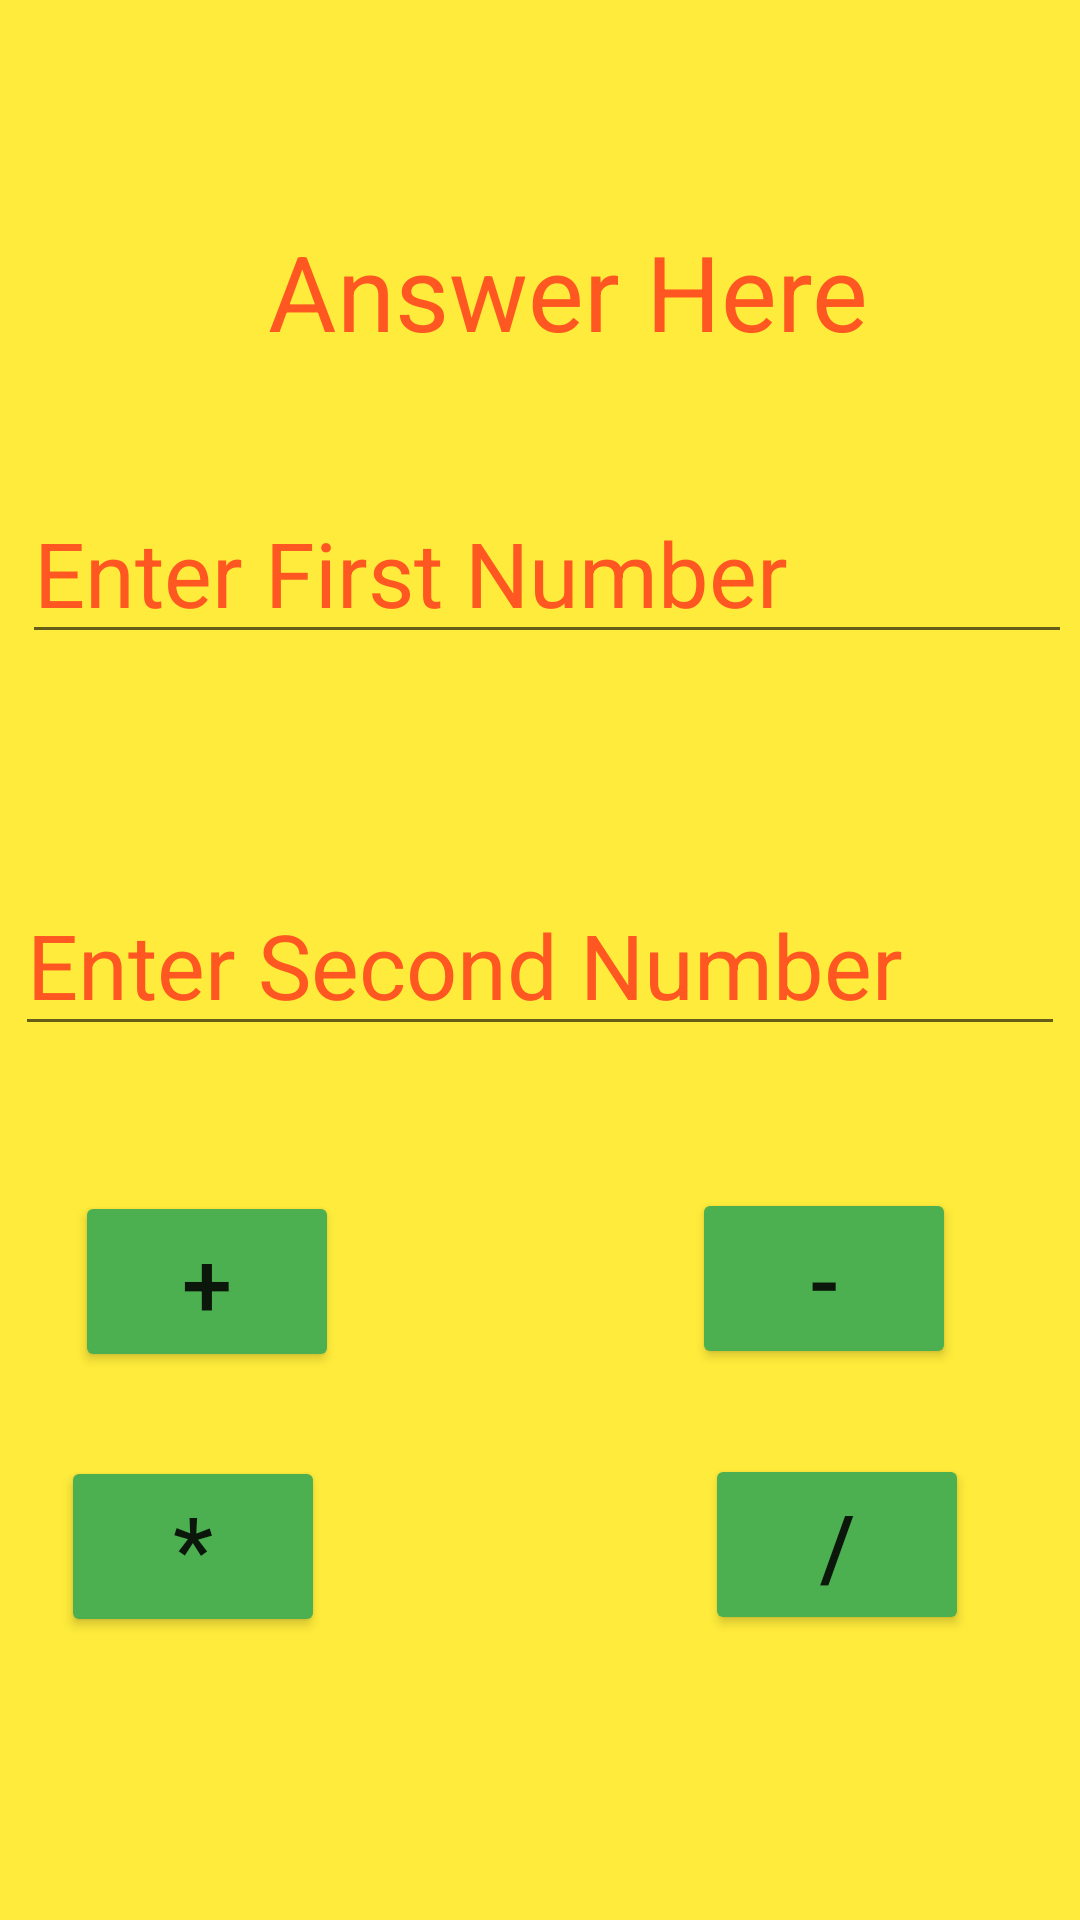

Layout XML and referenced resources for this Android screen:
<!-- AndroidManifest.xml: application theme Theme.CalcWebIntent -->
<!-- res/layout/activity_calculator.xml -->
<?xml version="1.0" encoding="utf-8"?>
<androidx.constraintlayout.widget.ConstraintLayout xmlns:android="http://schemas.android.com/apk/res/android"
    xmlns:app="http://schemas.android.com/apk/res-auto"
    xmlns:tools="http://schemas.android.com/tools"
    android:layout_width="match_parent"
    android:layout_height="match_parent"
    android:background="#FFEB3B"
    tools:context=".CalculatorActivity">

    <TextView
        android:id="@+id/Txt_Answer"
        android:layout_width="wrap_content"
        android:layout_height="wrap_content"
        android:text="Answer Here"
        android:textColor="#FF5722"
        android:textSize="35sp"
        app:layout_constraintBottom_toBottomOf="parent"
        app:layout_constraintEnd_toEndOf="parent"
        app:layout_constraintHorizontal_bias="0.559"
        app:layout_constraintStart_toStartOf="parent"
        app:layout_constraintTop_toTopOf="parent"
        app:layout_constraintVertical_bias="0.124" />

    <EditText
        android:id="@+id/Edt_Fnum"
        android:layout_width="wrap_content"
        android:layout_height="wrap_content"
        android:ems="10"
        android:hint="Enter First Number"
        android:inputType="number"
        android:textColorHint="#FF5722"
        android:textSize="30sp"
        app:layout_constraintBottom_toBottomOf="parent"
        app:layout_constraintEnd_toEndOf="parent"
        app:layout_constraintHorizontal_bias="0.737"
        app:layout_constraintStart_toStartOf="parent"
        app:layout_constraintTop_toTopOf="parent"
        app:layout_constraintVertical_bias="0.276" />

    <EditText
        android:id="@+id/Edt_Snum"
        android:layout_width="wrap_content"
        android:layout_height="wrap_content"
        android:ems="10"
        android:hint="Enter Second Number"
        android:textColorHint="#FF5722"
        android:textSize="30sp"
        android:inputType="number"
        app:layout_constraintBottom_toBottomOf="parent"
        app:layout_constraintEnd_toEndOf="parent"
        app:layout_constraintStart_toStartOf="parent"
        app:layout_constraintTop_toTopOf="parent" />

    <Button
        android:id="@+id/Btn_Add"
        android:layout_width="wrap_content"
        android:layout_height="wrap_content"
        android:backgroundTint="#4CAF50"
        android:text="+"
        android:textSize="30sp"
        app:layout_constraintBottom_toBottomOf="parent"
        app:layout_constraintEnd_toEndOf="parent"
        app:layout_constraintHorizontal_bias="0.092"
        app:layout_constraintStart_toStartOf="parent"
        app:layout_constraintTop_toTopOf="parent"
        app:layout_constraintVertical_bias="0.685" />

    <Button
        android:id="@+id/Btn_Sub"
        android:layout_width="wrap_content"
        android:layout_height="wrap_content"
        android:backgroundTint="#4CAF50"
        android:text="-"
        android:textSize="30sp"
        app:layout_constraintBottom_toBottomOf="parent"
        app:layout_constraintEnd_toEndOf="parent"
        app:layout_constraintHorizontal_bias="0.848"
        app:layout_constraintStart_toStartOf="parent"
        app:layout_constraintTop_toTopOf="parent"
        app:layout_constraintVertical_bias="0.683" />

    <Button
        android:id="@+id/Btn_Multiply"
        android:layout_width="wrap_content"
        android:layout_height="wrap_content"
        android:text="*"
        android:backgroundTint="#4CAF50"
        android:textSize="30sp"
        app:layout_constraintBottom_toBottomOf="parent"
        app:layout_constraintEnd_toEndOf="parent"
        app:layout_constraintHorizontal_bias="0.075"
        app:layout_constraintStart_toStartOf="parent"
        app:layout_constraintTop_toTopOf="parent"
        app:layout_constraintVertical_bias="0.837" />

    <Button
        android:id="@+id/Btn_Division"
        android:layout_width="wrap_content"
        android:layout_height="wrap_content"
        android:text="/"
        android:backgroundTint="#4CAF50"
        android:textSize="30sp"
        app:layout_constraintBottom_toBottomOf="parent"
        app:layout_constraintEnd_toEndOf="parent"
        app:layout_constraintHorizontal_bias="0.864"
        app:layout_constraintStart_toStartOf="parent"
        app:layout_constraintTop_toTopOf="parent"
        app:layout_constraintVertical_bias="0.836" />

</androidx.constraintlayout.widget.ConstraintLayout>
<!-- resources referenced by this layout -->
<resources>
  <style name="Theme.CalcWebIntent" parent="Theme.MaterialComponents.DayNight.DarkActionBar">
          
          <item name="colorPrimary">@color/purple_500</item>
          <item name="colorPrimaryVariant">@color/purple_700</item>
          <item name="colorOnPrimary">@color/white</item>
          
          <item name="colorSecondary">@color/teal_200</item>
          <item name="colorSecondaryVariant">@color/teal_700</item>
          <item name="colorOnSecondary">@color/black</item>
          
          <item name="android:statusBarColor" tools:targetApi="21">?attr/colorPrimaryVariant</item>
          
      </style>
  <!-- not gathered from this repository: default colours our renderer supplied (Android Studio template values) -->
  <color name="purple_500">#FF6200EE</color>
  <color name="purple_700">#FF3700B3</color>
  <color name="teal_200">#FF03DAC5</color>
  <color name="teal_700">#FF018786</color>
  <color name="black">#FF000000</color>
  <color name="white">#FFFFFFFF</color>
</resources>
